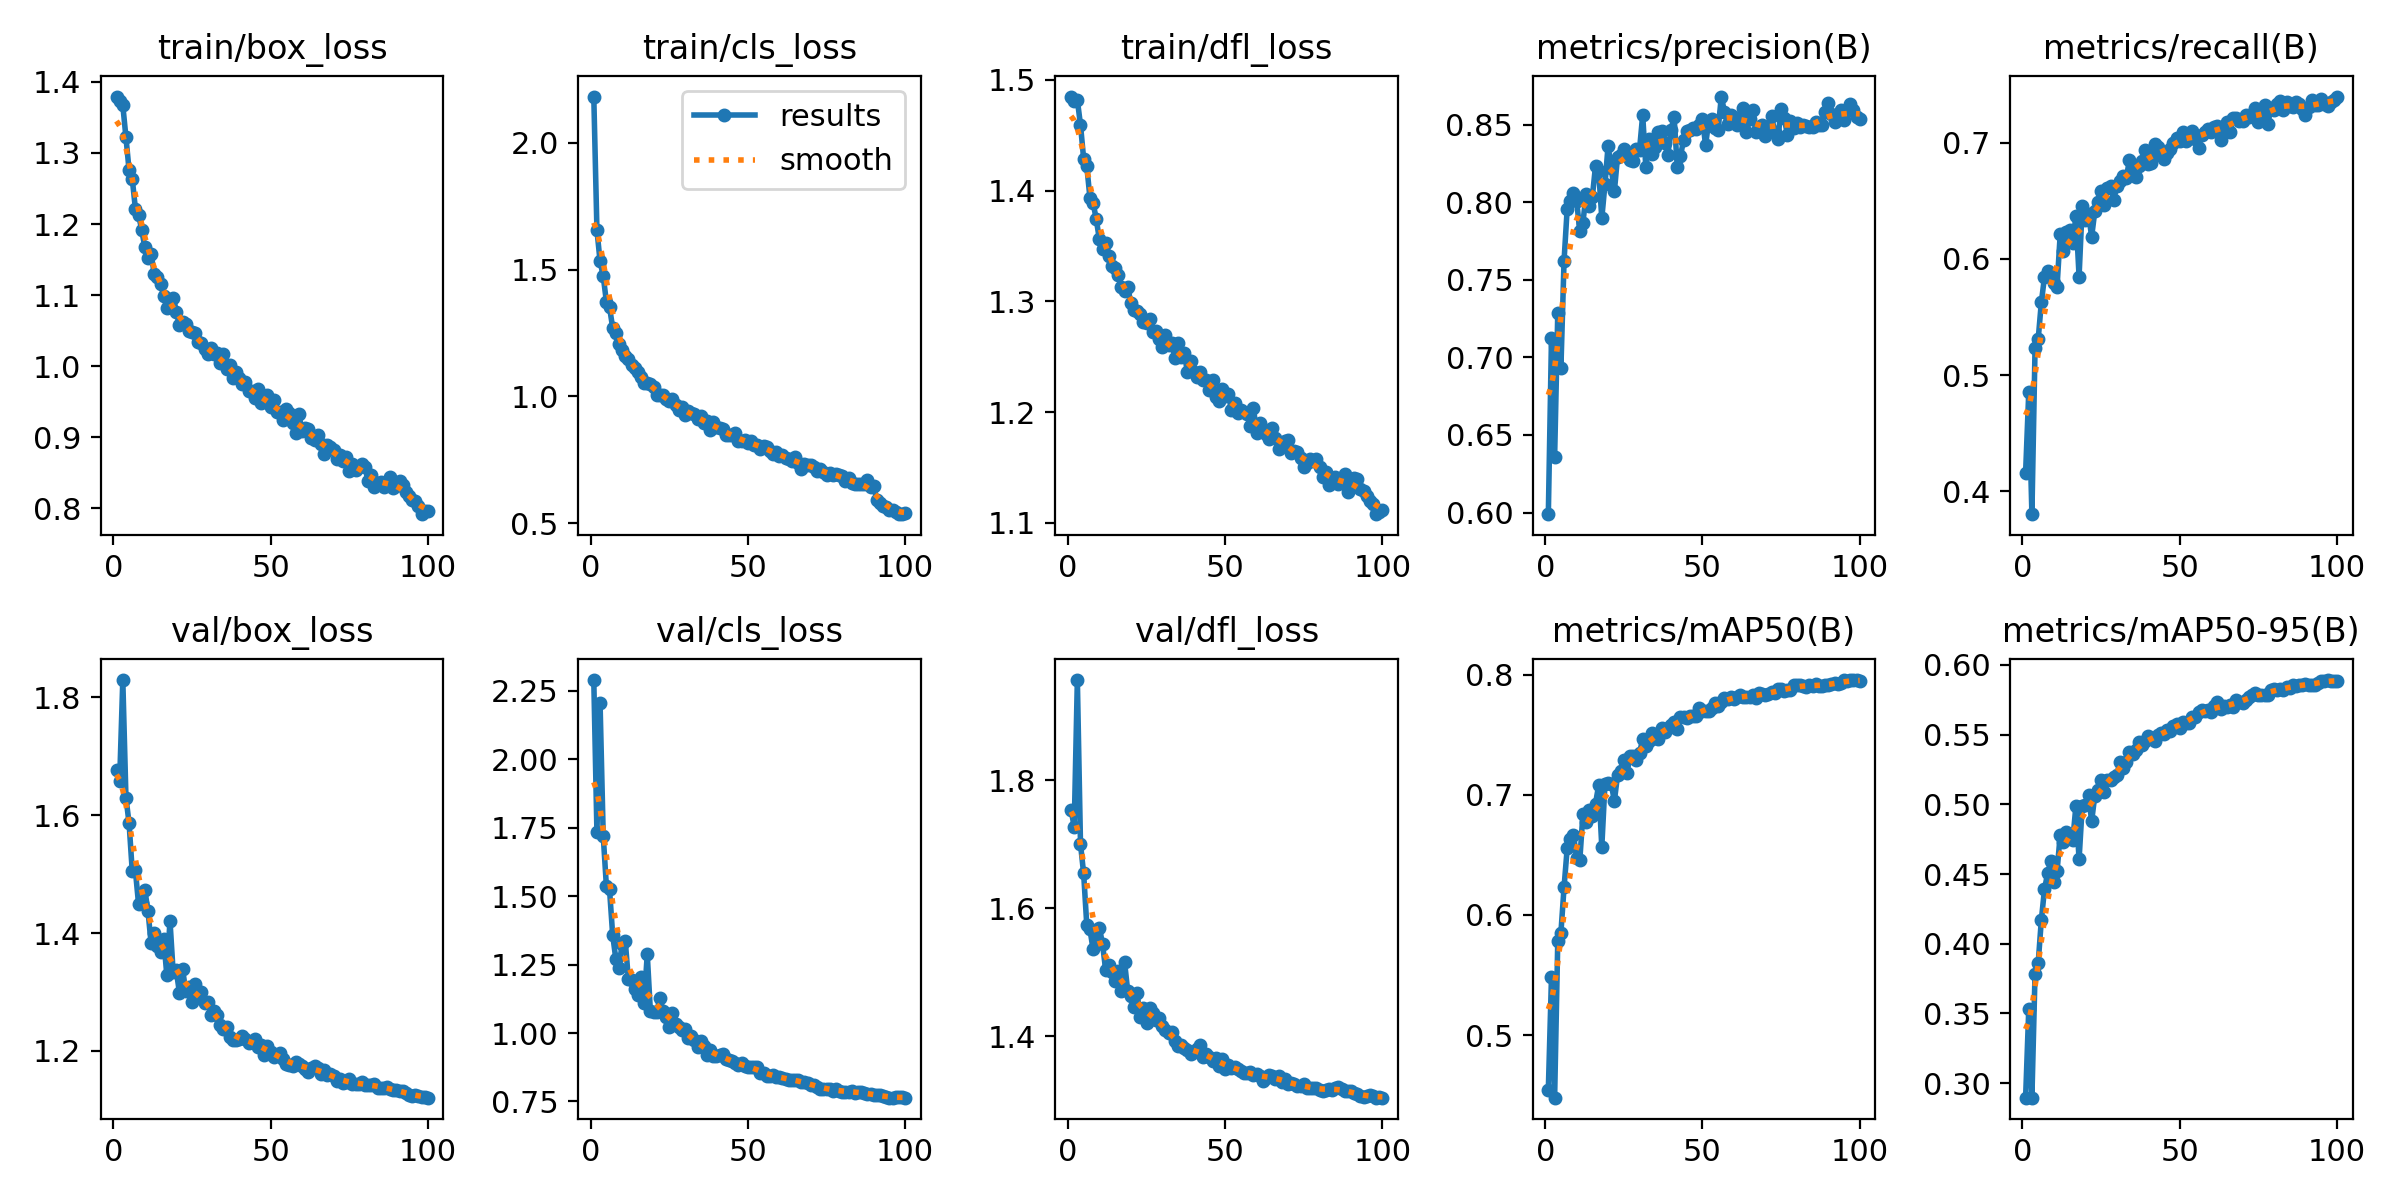

Values plotted in this chart, from the file beside it:
epoch, train/box_loss, train/cls_loss, train/dfl_loss, metrics/precision(B), metrics/recall(B), metrics/mAP50(B), metrics/mAP50-95(B), val/box_loss, val/cls_loss, val/dfl_loss, lr/pg0, lr/pg1, lr/pg2
1, 1.379, 2.182, 1.485, 0.599, 0.416, 0.4545, 0.2896, 1.677, 2.289, 1.754, 0.0005542, 0.0005542, 0.0005542
2, 1.373, 1.655, 1.481, 0.7124, 0.4853, 0.5482, 0.353, 1.658, 1.733, 1.727, 0.001099, 0.001099, 0.001099
3, 1.367, 1.533, 1.482, 0.6358, 0.3801, 0.4479, 0.2896, 1.829, 2.204, 1.956, 0.001633, 0.001633, 0.001633
4, 1.322, 1.474, 1.459, 0.7284, 0.523, 0.5784, 0.3786, 1.63, 1.721, 1.7, 0.001618, 0.001618, 0.001618
5, 1.276, 1.374, 1.429, 0.6933, 0.5308, 0.5853, 0.3861, 1.586, 1.538, 1.654, 0.001618, 0.001618, 0.001618
6, 1.264, 1.352, 1.422, 0.7623, 0.5625, 0.6231, 0.417, 1.505, 1.526, 1.574, 0.001601, 0.001601, 0.001601
7, 1.222, 1.271, 1.394, 0.7959, 0.5843, 0.6557, 0.4389, 1.506, 1.359, 1.567, 0.001584, 0.001584, 0.001584
8, 1.213, 1.248, 1.389, 0.8008, 0.5894, 0.6631, 0.4506, 1.45, 1.271, 1.536, 0.001568, 0.001568, 0.001568
9, 1.192, 1.208, 1.374, 0.806, 0.5846, 0.6667, 0.459, 1.45, 1.239, 1.552, 0.001551, 0.001551, 0.001551
10, 1.167, 1.181, 1.356, 0.8008, 0.579, 0.6473, 0.444, 1.474, 1.324, 1.57, 0.001535, 0.001535, 0.001535
11, 1.153, 1.158, 1.347, 0.7814, 0.5761, 0.6454, 0.452, 1.438, 1.336, 1.544, 0.001519, 0.001519, 0.001519
12, 1.158, 1.147, 1.353, 0.7868, 0.6212, 0.6841, 0.478, 1.383, 1.197, 1.504, 0.001502, 0.001502, 0.001502
13, 1.129, 1.123, 1.341, 0.8051, 0.6066, 0.6775, 0.4731, 1.4, 1.194, 1.511, 0.001486, 0.001486, 0.001486
14, 1.126, 1.111, 1.332, 0.7977, 0.6228, 0.6874, 0.4804, 1.379, 1.161, 1.5, 0.001469, 0.001469, 0.001469
15, 1.116, 1.097, 1.33, 0.8035, 0.6247, 0.6827, 0.4768, 1.367, 1.138, 1.486, 0.001453, 0.001453, 0.001453
16, 1.099, 1.077, 1.324, 0.8234, 0.6134, 0.6928, 0.4743, 1.39, 1.203, 1.502, 0.001436, 0.001436, 0.001436
17, 1.081, 1.054, 1.313, 0.8202, 0.6372, 0.7079, 0.499, 1.329, 1.11, 1.471, 0.001419, 0.001419, 0.001419
18, 1.086, 1.051, 1.309, 0.7896, 0.5848, 0.6567, 0.4606, 1.421, 1.288, 1.517, 0.001403, 0.001403, 0.001403
19, 1.097, 1.051, 1.313, 0.8114, 0.6455, 0.7089, 0.4986, 1.335, 1.079, 1.471, 0.001386, 0.001386, 0.001386
20, 1.077, 1.036, 1.299, 0.8363, 0.6335, 0.7096, 0.4998, 1.337, 1.078, 1.462, 0.00137, 0.00137, 0.00137
21, 1.058, 1.005, 1.292, 0.822, 0.6384, 0.7093, 0.5067, 1.299, 1.075, 1.446, 0.001353, 0.001353, 0.001353
22, 1.062, 1.005, 1.292, 0.807, 0.6191, 0.6949, 0.4879, 1.34, 1.128, 1.468, 0.001337, 0.001337, 0.001337
23, 1.06, 1.006, 1.288, 0.8291, 0.6408, 0.7164, 0.5063, 1.301, 1.081, 1.43, 0.00132, 0.00132, 0.00132
24, 1.049, 0.9886, 1.281, 0.8301, 0.6491, 0.7197, 0.5105, 1.308, 1.057, 1.444, 0.001304, 0.001304, 0.001304
25, 1.048, 0.9813, 1.28, 0.8344, 0.6585, 0.7288, 0.5176, 1.284, 1.022, 1.421, 0.001287, 0.001287, 0.001287
26, 1.047, 0.9893, 1.284, 0.831, 0.6467, 0.7181, 0.5091, 1.313, 1.071, 1.445, 0.001271, 0.001271, 0.001271
27, 1.034, 0.9664, 1.272, 0.8268, 0.6607, 0.7328, 0.5175, 1.294, 1.032, 1.436, 0.001254, 0.001254, 0.001254
28, 1.033, 0.9482, 1.273, 0.8266, 0.6632, 0.7327, 0.5178, 1.3, 1.022, 1.426, 0.001238, 0.001238, 0.001238
29, 1.024, 0.957, 1.266, 0.8345, 0.6507, 0.7289, 0.5195, 1.28, 1.012, 1.428, 0.001221, 0.001221, 0.001221
30, 1.018, 0.9275, 1.259, 0.8338, 0.6624, 0.7352, 0.5209, 1.282, 1.015, 1.416, 0.001205, 0.001205, 0.001205
31, 1.025, 0.9411, 1.269, 0.8561, 0.6667, 0.7462, 0.5306, 1.262, 0.9805, 1.409, 0.001188, 0.001188, 0.001188
32, 1.018, 0.9333, 1.26, 0.8228, 0.6711, 0.7405, 0.5263, 1.268, 0.9877, 1.405, 0.001172, 0.001172, 0.001172
33, 1.019, 0.9291, 1.262, 0.8409, 0.6696, 0.745, 0.5303, 1.261, 0.9748, 1.407, 0.001155, 0.001155, 0.001155
34, 1.005, 0.912, 1.249, 0.8307, 0.6849, 0.7518, 0.5379, 1.245, 0.9491, 1.393, 0.001139, 0.001139, 0.001139
35, 1.016, 0.9229, 1.262, 0.8355, 0.6742, 0.7473, 0.5358, 1.237, 0.9699, 1.385, 0.001122, 0.001122, 0.001122
36, 0.9967, 0.894, 1.25, 0.845, 0.6707, 0.7469, 0.5391, 1.241, 0.9509, 1.386, 0.001106, 0.001106, 0.001106
37, 1.002, 0.9036, 1.253, 0.8461, 0.6799, 0.7557, 0.5451, 1.223, 0.9214, 1.382, 0.001089, 0.001089, 0.001089
38, 0.9833, 0.869, 1.236, 0.8381, 0.6846, 0.7524, 0.5424, 1.219, 0.9375, 1.379, 0.001073, 0.001073, 0.001073
39, 0.9921, 0.8988, 1.246, 0.8304, 0.694, 0.7558, 0.5458, 1.218, 0.9165, 1.372, 0.001056, 0.001056, 0.001056
40, 0.9829, 0.8795, 1.236, 0.8467, 0.6816, 0.7581, 0.5487, 1.22, 0.916, 1.376, 0.00104, 0.00104, 0.00104
41, 0.9749, 0.8752, 1.232, 0.8546, 0.6823, 0.7608, 0.5476, 1.226, 0.9188, 1.38, 0.001023, 0.001023, 0.001023
42, 0.9777, 0.8698, 1.236, 0.8228, 0.6988, 0.7547, 0.5452, 1.22, 0.9234, 1.387, 0.001007, 0.001007, 0.001007
43, 0.965, 0.8475, 1.229, 0.8296, 0.696, 0.7647, 0.5501, 1.213, 0.9048, 1.369, 0.0009904, 0.0009904, 0.0009904
44, 0.9655, 0.8472, 1.229, 0.8398, 0.6898, 0.7648, 0.5509, 1.215, 0.9023, 1.372, 0.0009739, 0.0009739, 0.0009739
45, 0.9546, 0.848, 1.22, 0.846, 0.6861, 0.764, 0.5502, 1.22, 0.8965, 1.368, 0.0009574, 0.0009574, 0.0009574
46, 0.9681, 0.8546, 1.229, 0.8463, 0.6916, 0.7655, 0.5537, 1.207, 0.8887, 1.362, 0.0009409, 0.0009409, 0.0009409
47, 0.9486, 0.8232, 1.214, 0.848, 0.6943, 0.766, 0.5529, 1.21, 0.8814, 1.367, 0.0009243, 0.0009243, 0.0009243
48, 0.9518, 0.8239, 1.21, 0.8471, 0.7001, 0.7656, 0.5561, 1.194, 0.8889, 1.354, 0.0009078, 0.0009078, 0.0009078
49, 0.9594, 0.8264, 1.221, 0.85, 0.7044, 0.7724, 0.5577, 1.209, 0.8784, 1.364, 0.0008913, 0.0008913, 0.0008913
50, 0.9431, 0.8161, 1.214, 0.8537, 0.7014, 0.7699, 0.555, 1.198, 0.8746, 1.349, 0.0008748, 0.0008748, 0.0008748
51, 0.9521, 0.8232, 1.216, 0.8367, 0.7095, 0.7701, 0.5589, 1.19, 0.8755, 1.355, 0.0008583, 0.0008583, 0.0008583
52, 0.9353, 0.8087, 1.202, 0.8523, 0.7013, 0.7702, 0.5582, 1.193, 0.8753, 1.35, 0.0008418, 0.0008418, 0.0008418
53, 0.9352, 0.8082, 1.209, 0.8538, 0.7046, 0.7723, 0.5584, 1.196, 0.8763, 1.352, 0.0008253, 0.0008253, 0.0008253
54, 0.9248, 0.7943, 1.199, 0.8475, 0.7101, 0.7766, 0.5627, 1.186, 0.8556, 1.349, 0.0008088, 0.0008088, 0.0008088
55, 0.9398, 0.8047, 1.202, 0.8465, 0.703, 0.774, 0.5628, 1.178, 0.8545, 1.346, 0.0007923, 0.0007923, 0.0007923
56, 0.9346, 0.7996, 1.2, 0.868, 0.6958, 0.7771, 0.5665, 1.177, 0.8431, 1.343, 0.0007758, 0.0007758, 0.0007758
57, 0.9193, 0.7839, 1.199, 0.8583, 0.7065, 0.7808, 0.5678, 1.174, 0.8423, 1.343, 0.0007593, 0.0007593, 0.0007593
58, 0.9064, 0.7725, 1.188, 0.8502, 0.7096, 0.7799, 0.5671, 1.181, 0.8483, 1.344, 0.0007428, 0.0007428, 0.0007428
59, 0.932, 0.7797, 1.204, 0.856, 0.7121, 0.7815, 0.5677, 1.178, 0.8396, 1.339, 0.0007263, 0.0007263, 0.0007263
60, 0.9085, 0.7653, 1.181, 0.8549, 0.7093, 0.7795, 0.5663, 1.175, 0.8397, 1.342, 0.0007098, 0.0007098, 0.0007098
... 40 more rows
